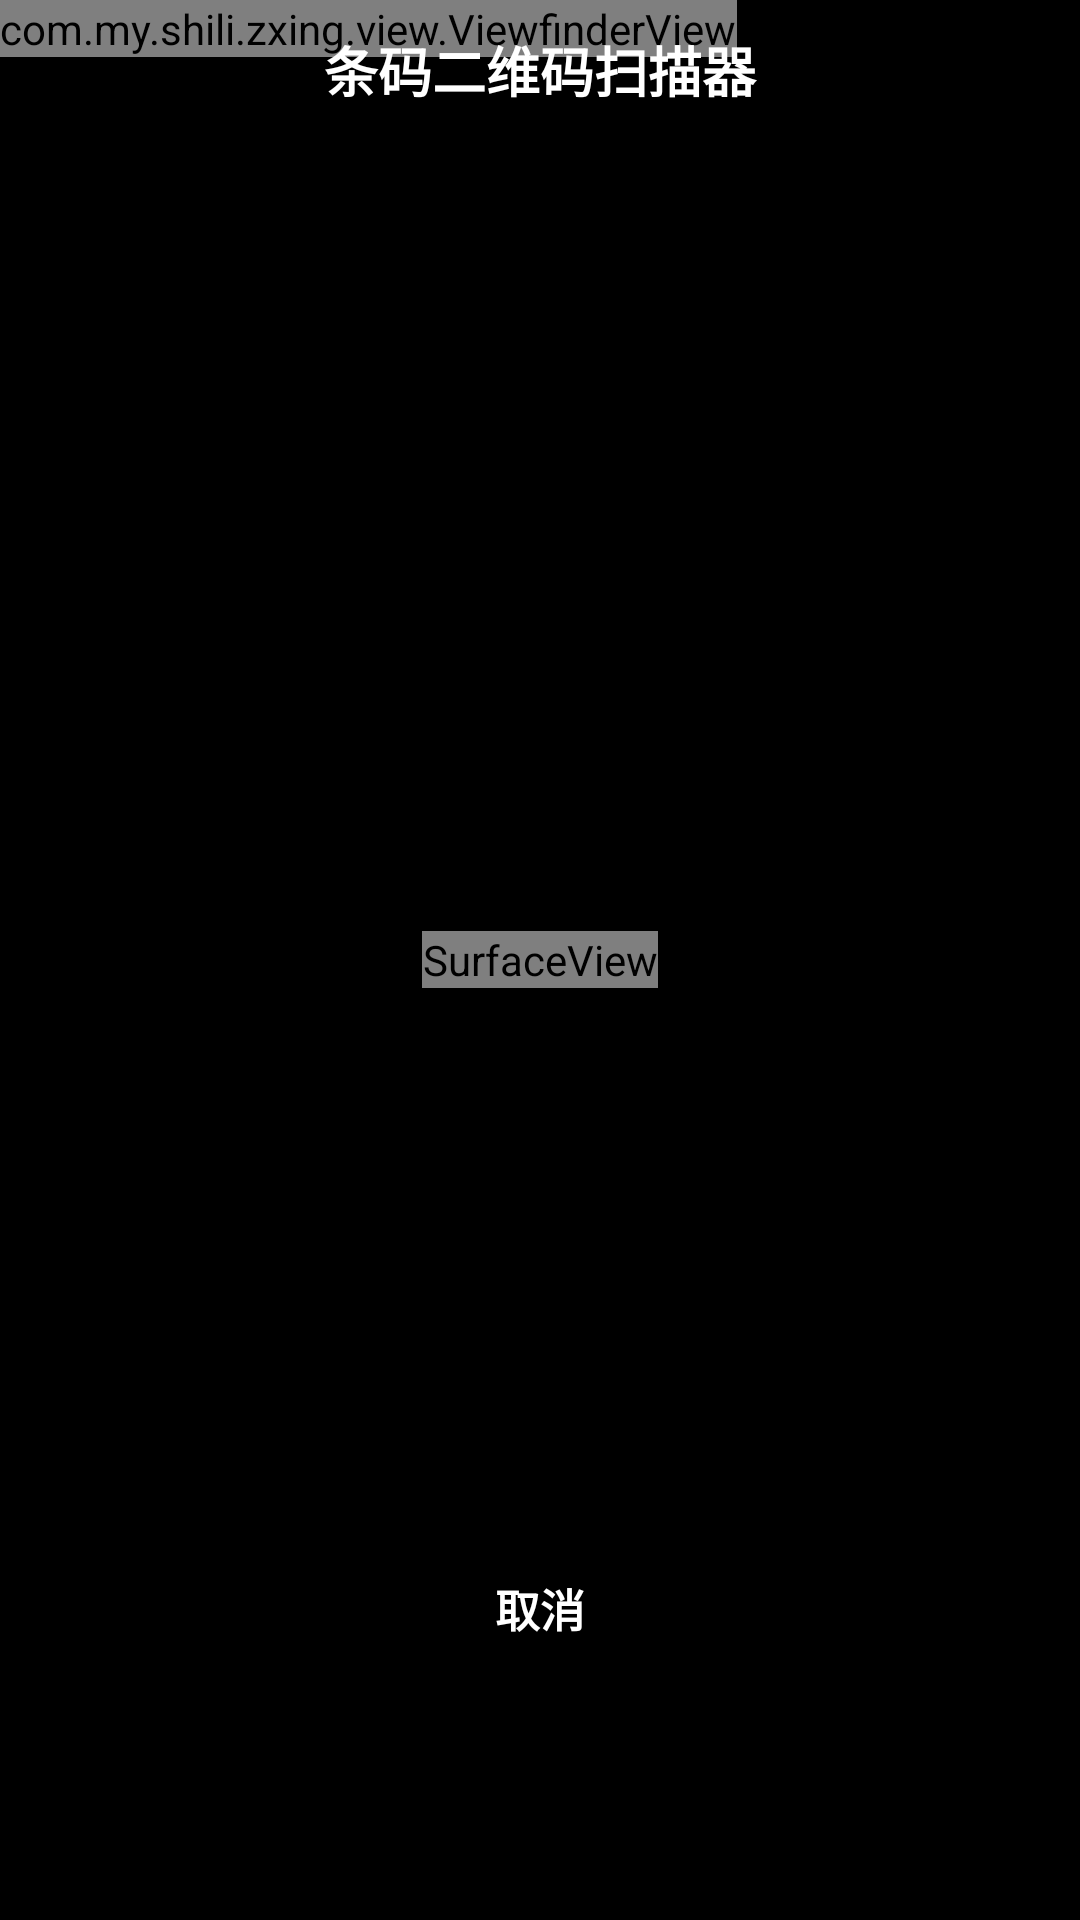

Layout XML and referenced resources for this Android screen:
<!-- AndroidManifest.xml: activity theme android:Theme.NoTitleBar.Fullscreen -->
<!-- res/layout/capture.xml -->
<?xml version="1.0" encoding="utf-8"?>
<FrameLayout xmlns:android="http://schemas.android.com/apk/res/android"
    android:layout_width="fill_parent"
    android:layout_height="fill_parent" >

    <SurfaceView
        android:id="@+id/preview_view"
        android:layout_width="wrap_content"
        android:layout_height="wrap_content"
        android:layout_gravity="center" />

    <com.my.shili.zxing.view.ViewfinderView
        android:id="@+id/viewfinder_view"
        android:layout_width="wrap_content"
        android:layout_height="wrap_content" />

    <RelativeLayout
        android:layout_width="fill_parent"
        android:layout_height="fill_parent"
        android:layout_gravity="center"
        android:orientation="vertical" >

        <TextView
            android:layout_width="fill_parent"
            android:layout_height="wrap_content"
            android:layout_alignParentTop="true"
            android:layout_centerInParent="true"
            android:gravity="center"
            android:paddingBottom="10dp"
            android:paddingTop="10dp"
            android:text="条码二维码扫描器"
            android:textColor="@android:color/white"
            android:textSize="18sp"
            android:textStyle="bold" />

        <TextView
            android:id="@+id/btn_cancel_scan"
            android:layout_width="wrap_content"
            android:layout_height="40dp"
            android:layout_alignParentBottom="true"
            android:layout_centerInParent="true"
            android:layout_marginBottom="75dp"
            android:text="取消"
            android:textColor="@android:color/white"
            android:textSize="15sp"
            android:textStyle="bold" />
        
    </RelativeLayout>

</FrameLayout>
<!-- resources referenced by this layout -->
<resources>

</resources>
